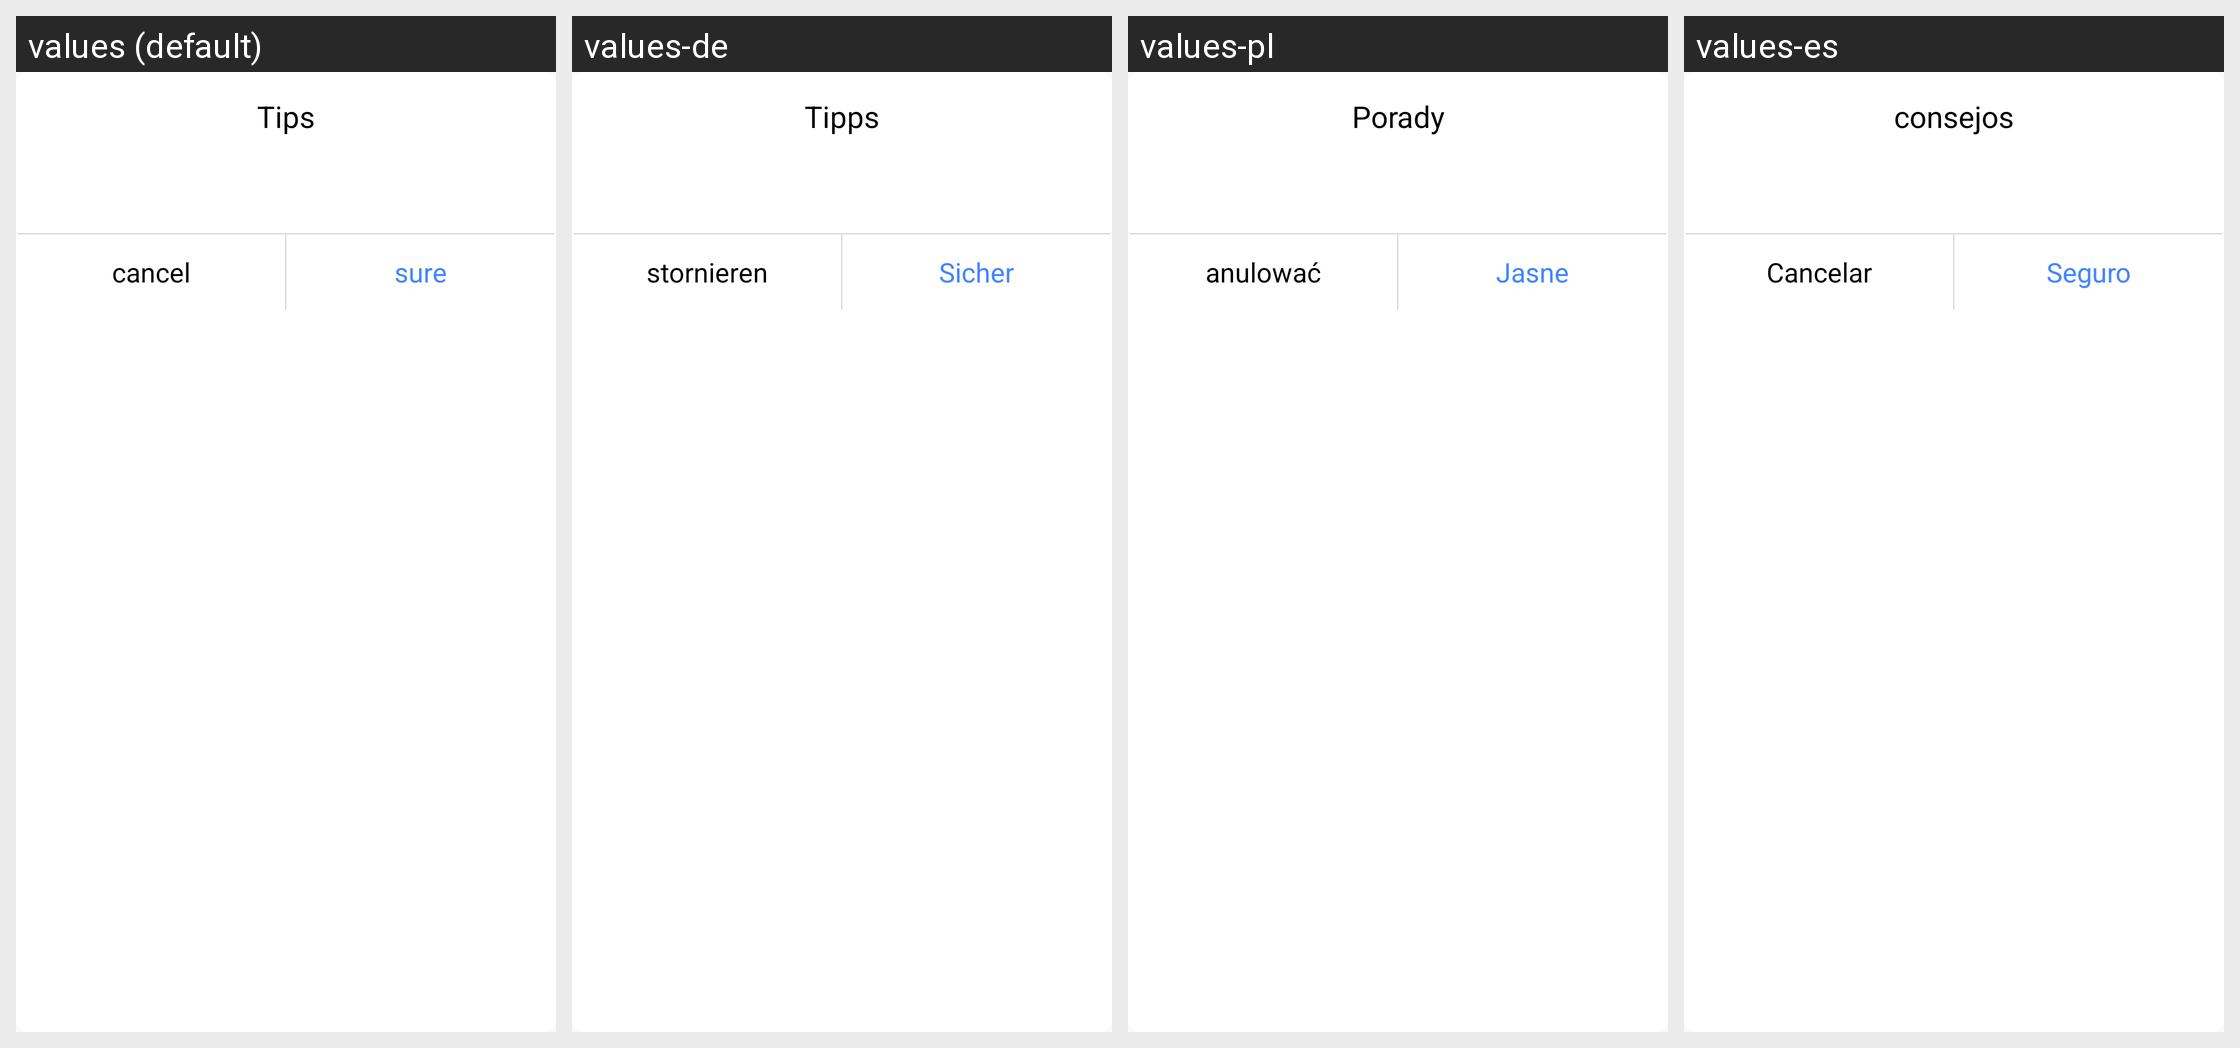

Locale-by-locale string values for the Android screen shown in this grid:
Android screen res/layout/dialog_call.xml rendered under 4 locales, left to right: values (default), values-de, values-pl, values-es. Device: Nexus 5 (rendered at 1080×1920; each locale shown at half size, 540×960, under a caption strip naming it); theme SplashTheme.
Other locales in the repository, not shown: values-cn, values-en, values-fr, values-it, values-jp, values-nl, values-pe, values-pt, values-ro, values-ru, values-sa, values-sp, values-th, values-tr, values-ua, values-vn.
Strings drawn on this screen, with the default value and each locale's value (text and hints the layout hard-codes, and strings that could not be matched under every locale, appear in the picture but are not listed):

tips
  values: Tips
  values-de: Tipps
  values-pl: Porady
  values-es: consejos

cancel
  values: cancel
  values-de: stornieren
  values-pl: anulować
  values-es: Cancelar

sure
  values: sure
  values-de: Sicher
  values-pl: Jasne
  values-es: Seguro
